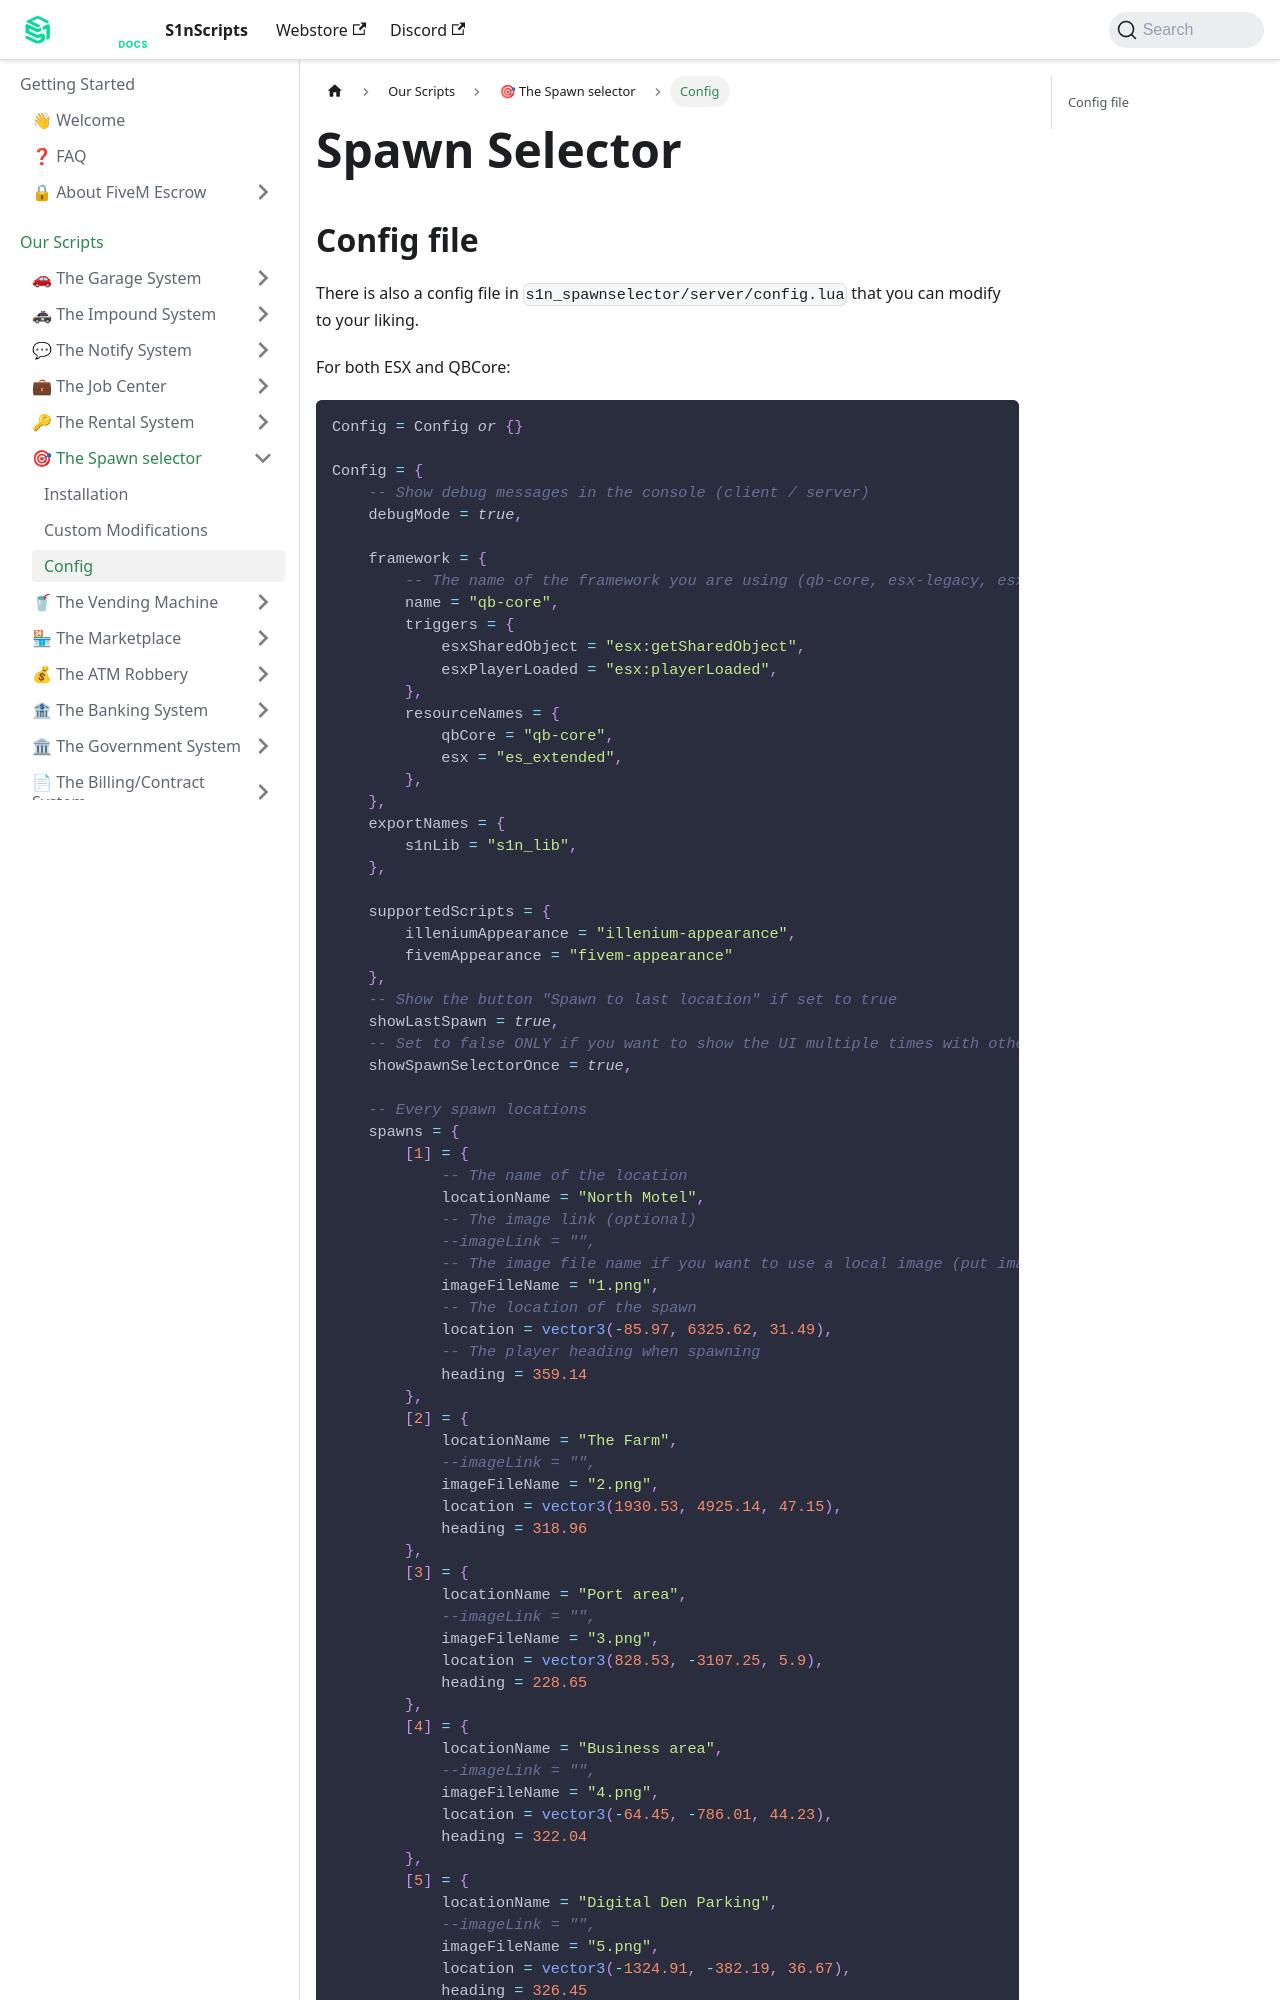

repository: S1nScripts/docs.s1nscripts.com · page: docs/spawnselector/config.html · generator: docusaurus

---
sidebar_position: 1
title: Config
sidebar_label: Config
---

# Spawn Selector 
## Config file

There is also a config file in `s1n_spawnselector/server/config.lua` that you can modify to your liking.


For both ESX and QBCore:

```lua
Config = Config or {}

Config = {
    -- Show debug messages in the console (client / server)
    debugMode = true,

    framework = {
        -- The name of the framework you are using (qb-core, esx-legacy, esx-old)
        name = "qb-core",
        triggers = {
            esxSharedObject = "esx:getSharedObject",
            esxPlayerLoaded = "esx:playerLoaded",
        },
        resourceNames = {
            qbCore = "qb-core",
            esx = "es_extended",
        },
    },
    exportNames = {
        s1nLib = "s1n_lib",
    },

    supportedScripts = {
        illeniumAppearance = "illenium-appearance",
        fivemAppearance = "fivem-appearance"
    },
    -- Show the button "Spawn to last location" if set to true
    showLastSpawn = true,
    -- Set to false ONLY if you want to show the UI multiple times with other scripts. (Recommended if you are a developer and know what you"re doing)
    showSpawnSelectorOnce = true,
